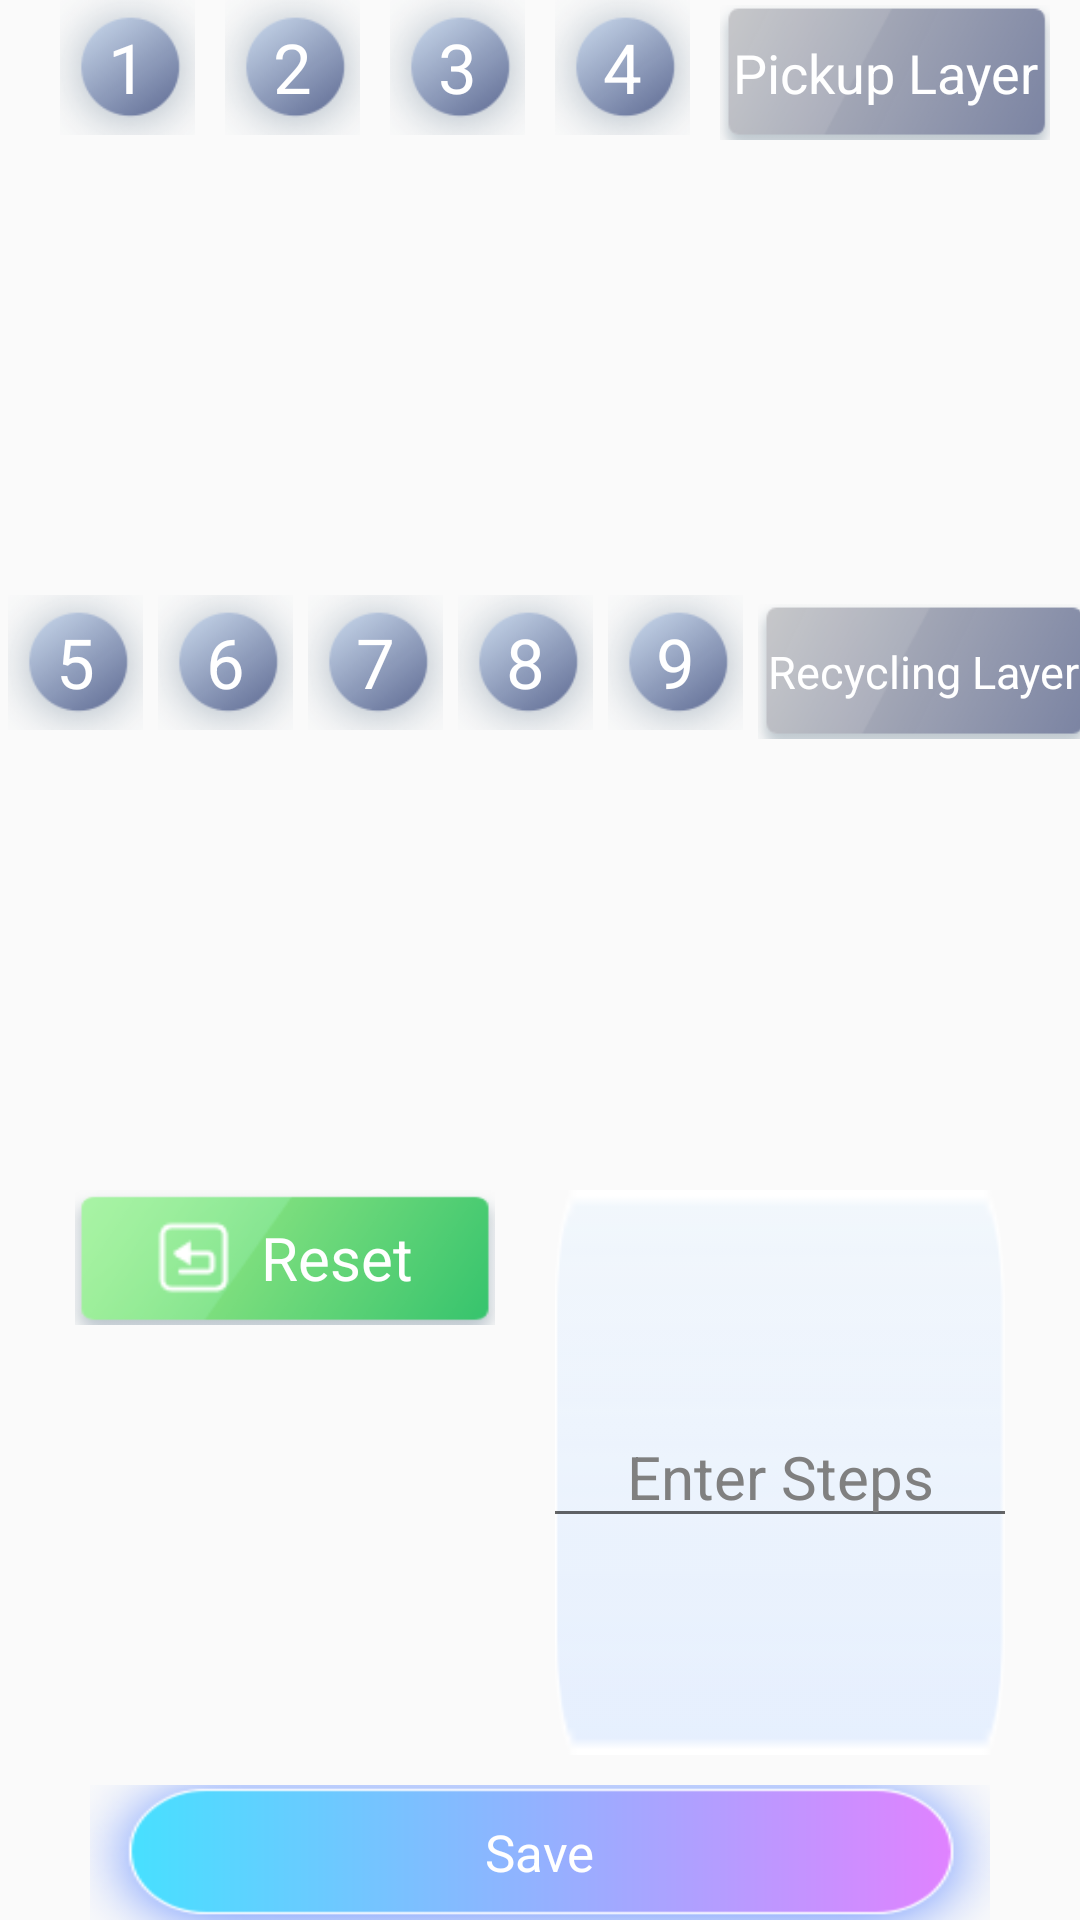

The Android layout XML behind this screen, and the referenced resources:
<!-- AndroidManifest.xml: application theme AppTheme -->
<!-- res/layout/fragment_layer_test.xml -->
<?xml version="1.0" encoding="utf-8"?>
<LinearLayout xmlns:android="http://schemas.android.com/apk/res/android"
    android:layout_width="match_parent"
    android:layout_height="wrap_content"
    android:layout_weight="1"
    android:gravity="center"
    android:elevation="3dp"
    android:orientation="vertical">

    <RadioGroup
        android:id="@+id/rg_machine_layers"
        android:layout_width="match_parent"
        android:layout_height="wrap_content"
        android:layout_weight="1"
        android:gravity="top|center"
        android:orientation="vertical">

        
        <LinearLayout
            android:layout_width="match_parent"
            android:layout_height="50dp"
            android:layout_weight="1"
            android:gravity="top|center">

            <RadioButton
                android:id="@+id/rb_layer_1"
                style="@style/MyRadioButton"
                android:layout_width="45dp"
                android:layout_height="45dp"
                android:layout_marginStart="10dp"
                android:background="@drawable/machine_number_radio_selector_xml"
                android:gravity="center"
                android:text="1"
                android:textColor="#FFFFFF"
                android:elevation="8dp"
                android:textSize="23dp" />

            <RadioButton
                android:id="@+id/rb_layer_2"
                style="@style/MyRadioButton"
                android:layout_width="45dp"
                android:layout_height="45dp"
                android:layout_marginStart="10dp"
                android:background="@drawable/machine_number_radio_selector_xml"
                android:gravity="center"
                android:text="2"
                android:elevation="8dp"
                android:textColor="#FFFFFF"
                android:textSize="23dp" />

            <RadioButton
                android:id="@+id/rb_layer_3"
                style="@style/MyRadioButton"
                android:layout_width="45dp"
                android:layout_height="45dp"
                android:layout_marginStart="10dp"
                android:background="@drawable/machine_number_radio_selector_xml"
                android:gravity="center"
                android:text="3"
                android:elevation="8dp"
                android:textColor="#FFFFFF"
                android:textSize="23dp" />

            <RadioButton
                android:id="@+id/rb_layer_4"
                style="@style/MyRadioButton"
                android:layout_width="45dp"
                android:layout_height="45dp"
                android:layout_marginStart="10dp"
                android:background="@drawable/machine_number_radio_selector_xml"
                android:gravity="center"
                android:text="4"
                android:textColor="#FFFFFF"
                android:textSize="23dp" />

            <RadioButton
                android:id="@+id/rb_pick_layer"
                style="@style/MyRadioButton"
                android:layout_width="110dp"
                android:layout_height="45dp"
                android:layout_marginStart="10dp"
                android:background="@drawable/radio_btn_selector"
                android:gravity="center"
                android:text="@string/pickup_layer"
                android:textColor="#FFFFFF"
                android:textSize="@dimen/item_main_machine_status" />
        </LinearLayout>

        
        <LinearLayout
            android:layout_width="match_parent"
            android:layout_height="50dp"
            android:layout_marginTop="10dp"
            android:layout_weight="1"
            android:gravity="top|center">

            <RadioButton
                android:id="@+id/rb_layer_5"
                style="@style/MyRadioButton"
                android:layout_width="45dp"
                android:layout_height="45dp"
                android:layout_marginStart="5dp"
                android:background="@drawable/machine_number_radio_selector_xml"
                android:gravity="center"
                android:text="5"
                android:textColor="#FFFFFF"
                android:textSize="23dp" />

            <RadioButton
                android:id="@+id/rb_layer_6"
                style="@style/MyRadioButton"
                android:layout_width="45dp"
                android:layout_height="45dp"
                android:layout_marginStart="5dp"
                android:background="@drawable/machine_number_radio_selector_xml"
                android:gravity="center"
                android:text="6"
                android:textColor="#FFFFFF"
                android:textSize="23dp" />

            <RadioButton
                android:id="@+id/rb_layer_7"
                style="@style/MyRadioButton"
                android:layout_width="45dp"
                android:layout_height="45dp"
                android:layout_marginStart="5dp"
                android:background="@drawable/machine_number_radio_selector_xml"
                android:gravity="center"
                android:text="7"
                android:textColor="#FFFFFF"
                android:textSize="23dp" />

            <RadioButton
                android:id="@+id/rb_layer_8"
                style="@style/MyRadioButton"
                android:layout_width="45dp"
                android:layout_height="45dp"
                android:layout_marginStart="5dp"
                android:background="@drawable/machine_number_radio_selector_xml"
                android:gravity="center"
                android:text="8"
                android:textColor="#FFFFFF"
                android:textSize="23dp" />

            <RadioButton
                android:id="@+id/rb_layer_9"
                style="@style/MyRadioButton"
                android:layout_width="45dp"
                android:layout_height="45dp"
                android:layout_marginStart="5dp"
                android:background="@drawable/machine_number_radio_selector_xml"
                android:gravity="center"
                android:text="9"
                android:textColor="#FFFFFF"
                android:textSize="23dp" />

            <RadioButton
                android:id="@+id/rb_recycle_layer"
                style="@style/MyRadioButton"
                android:layout_width="110dp"
                android:layout_height="45dp"
                android:layout_marginStart="5dp"
                android:background="@drawable/radio_btn_selector"
                android:gravity="center"
                android:text="@string/recycling_layer"
                android:textColor="#FFFFFF"
                android:textSize="@dimen/fragment_layer_test" />
        </LinearLayout>


        <LinearLayout
            android:layout_width="match_parent"
            android:layout_height="60dp"
            android:layout_weight="1"
            android:gravity="top|center">

            <LinearLayout
                android:layout_width="wrap_content"
                android:layout_height="wrap_content"
                android:layout_marginTop="10dp"
                android:gravity="center"
                android:orientation="vertical">


                
                <RelativeLayout
                    android:layout_width="140dp"
                    android:layout_height="45dp">

                    
                    <RadioButton
                        android:id="@+id/rb_reposition"
                        android:layout_width="match_parent"
                        android:layout_height="match_parent"
                        android:background="@drawable/radio_btn_selector"
                        android:button="@null"
                        android:checked="true"
                        android:focusable="true" />

                    
                    <LinearLayout
                        android:layout_width="match_parent"
                        android:layout_height="match_parent"
                        android:clickable="false"
                        android:focusable="false"
                        android:gravity="center"
                        android:orientation="horizontal">

                        <ImageView
                            android:layout_width="25dp"
                            android:layout_height="25dp"
                            android:background="@drawable/reposition_img" />

                        <TextView
                            android:layout_width="wrap_content"
                            android:layout_height="wrap_content"
                            android:layout_marginStart="10dp"
                            android:layout_marginLeft="8dp"
                            android:text="@string/reposition"
                            android:textColor="#FFFFFF"
                            android:textSize="20dp" />
                    </LinearLayout>
                </RelativeLayout>


            </LinearLayout>

            <LinearLayout
                android:layout_width="150dp"
                android:layout_height="match_parent"
                android:layout_marginLeft="20dp"
                android:layout_marginTop="10dp"
                android:background="@drawable/layer_test_number_bacc"
                android:gravity="center"
                android:orientation="vertical">

                <EditText
                    android:id="@+id/et_step_count"
                    android:layout_width="180dp"
                    android:layout_height="wrap_content"
                    android:gravity="center"
                    android:hint="@string/enter_the_steps"
                    android:textAllCaps="true"
                    android:inputType="number"
                    android:textColor="#000000"
                    android:textColorHint="#808080"
                    android:textSize="20dp" />

            </LinearLayout>
        </LinearLayout>


        <LinearLayout
            android:id="@+id/ll_save_setting"
            android:layout_width="300dp"
            android:layout_height="45dp"
            android:layout_marginTop="10dp"
            android:background="@drawable/yijianpaizhao_bac"
            android:gravity="center"
            android:orientation="horizontal">
            
            <TextView
                android:layout_width="wrap_content"
                android:layout_height="wrap_content"
                android:text="@string/save_settings"
                android:textColor="#FFFFFF"
                android:textSize="17dp" />
        </LinearLayout>
    </RadioGroup>
</LinearLayout>
<!-- resources referenced by this layout -->
<resources>
  <dimen name="fragment_layer_test">15dp</dimen>
  <dimen name="item_main_machine_status">18dp</dimen>
  <!-- drawable layer_test_number_bacc: png bitmap (drawable, 932 bytes) -->
  <!-- drawable machine_number_radio_selector_xml (drawable) -->
  <?xml version="1.0" encoding="utf-8"?>
  <selector xmlns:android="http://schemas.android.com/apk/res/android">
      
      <item  android:state_checked="true"
          android:drawable="@drawable/machine_test_layers_number_activity">
      </item>
      
          <item
              android:drawable="@drawable/machine_test_layers_number">
          </item>
  </selector>
  <!-- drawable radio_btn_selector (drawable) -->
  <?xml version="1.0" encoding="utf-8"?>
  <selector xmlns:android="http://schemas.android.com/apk/res/android">
      
      <item
          android:state_checked="true"
          android:drawable="@drawable/selector_activity" />
      
      <item
          android:state_checked="false"
          android:drawable="@drawable/selector_normal">
      </item>
  </selector>
  <!-- drawable reposition_img: png bitmap (drawable, 480 bytes) -->
  <!-- drawable yijianpaizhao_bac: png bitmap (drawable, 8234 bytes) -->
  <string name="enter_the_steps">Enter Steps</string>
  <string name="pickup_layer">Pickup Layer</string>
  <string name="recycling_layer">Recycling Layer</string>
  <string name="reposition">Reset</string>
  <string name="save_settings">Save</string>
  <style name="MyRadioButton" parent="Widget.AppCompat.CompoundButton.RadioButton">
          <item name="android:button">@null</item> 
  
      </style>
  <style name="AppTheme" parent="Theme.AppCompat.Light.NoActionBar">
          
          <item name="colorPrimary">@color/purple_200</item>
          <item name="colorPrimaryDark">@color/purple_500</item>
          <item name="colorAccent">@color/purple_700</item>
          <item name="android:windowEnableSplitTouch">false</item>
          <item name="android:splitMotionEvents">false</item>
          <item name="android:windowNoTitle">true</item>//无标题
          <item name="android:windowActionBar">false</item>//无ActionBar
          <item name="android:windowFullscreen">true</item>//全屏即无通知栏
          <item name="android:windowContentOverlay">@null</item>//是否有遮盖
      </style>
  <!-- drawable machine_test_layers_number_activity: png bitmap (drawable, 5678 bytes) -->
  <!-- drawable machine_test_layers_number: png bitmap (drawable, 6664 bytes) -->
  <!-- drawable selector_activity: png bitmap (drawable, 7180 bytes) -->
  <!-- drawable selector_normal: png bitmap (drawable, 7905 bytes) -->
  <color name="purple_200">#FFBB86FC</color>
  <color name="purple_500">#FF6200EE</color>
  <color name="purple_700">#FF3700B3</color>
</resources>
